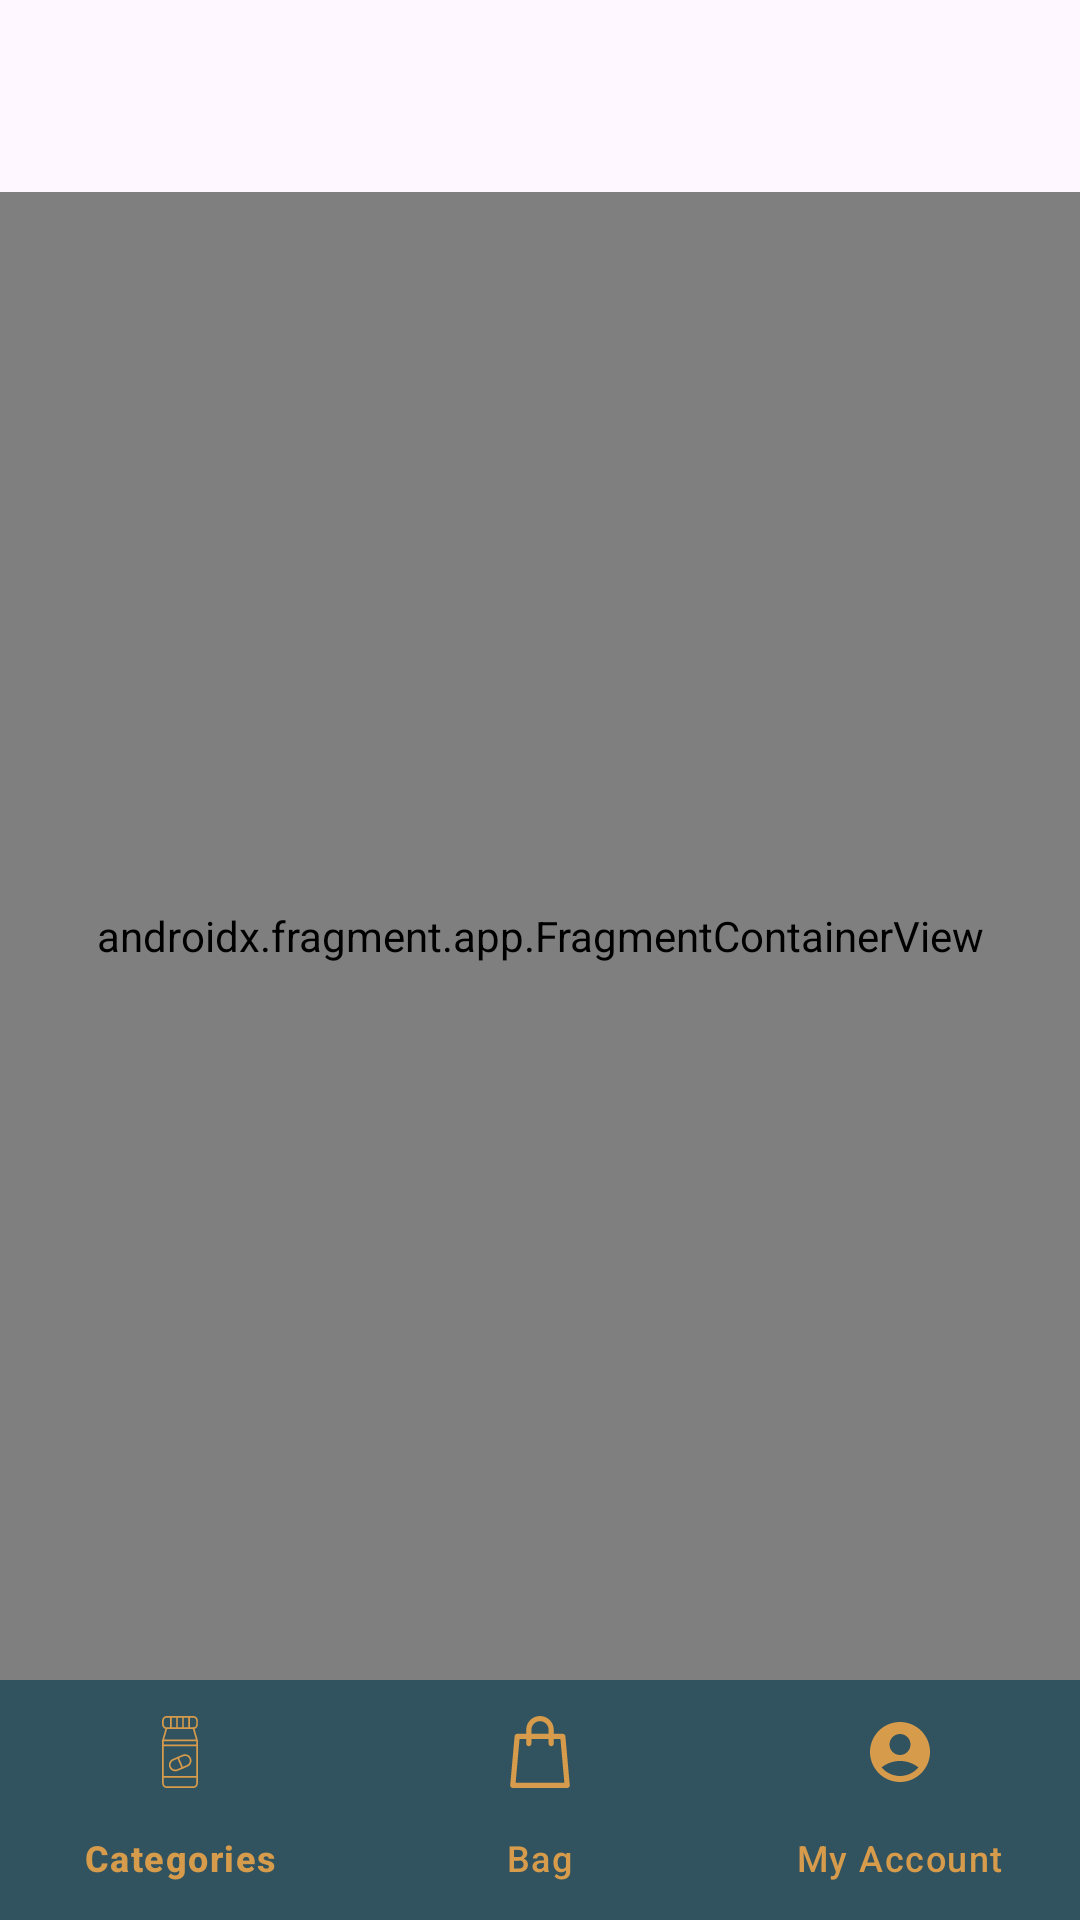

Layout XML and referenced resources for this Android screen:
<!-- AndroidManifest.xml: activity theme Base.Theme.PharmacyAndroid -->
<!-- res/layout/activity_main.xml -->
<?xml version="1.0" encoding="utf-8"?>
<layout xmlns:android="http://schemas.android.com/apk/res/android"
    xmlns:app="http://schemas.android.com/apk/res-auto"
    xmlns:tools="http://schemas.android.com/tools">

    <data>

    </data>

    <androidx.constraintlayout.widget.ConstraintLayout
        android:layout_width="match_parent"
        android:layout_height="match_parent"
        tools:context=".ui.main.MainActivity">

        <androidx.appcompat.widget.Toolbar
            android:id="@+id/toolbar"
            android:layout_width="match_parent"
            android:layout_height="wrap_content"
            android:textAlignment="center"
            app:titleMarginStart="20dp"
            app:layout_constraintEnd_toEndOf="parent"
            app:layout_constraintStart_toStartOf="parent"
            app:layout_constraintTop_toTopOf="parent">
        </androidx.appcompat.widget.Toolbar>

        <androidx.fragment.app.FragmentContainerView
            android:id="@+id/nav_host_fragment_container"
            android:name="androidx.navigation.fragment.NavHostFragment"
            android:layout_width="0dp"
            android:layout_height="0dp"
            app:defaultNavHost="true"
            app:layout_constraintBottom_toTopOf="@id/bottom_nav_view"
            app:layout_constraintEnd_toEndOf="parent"
            app:layout_constraintStart_toStartOf="parent"
            app:layout_constraintTop_toBottomOf="@id/toolbar"
            app:navGraph="@navigation/navigation" />


        <com.google.android.material.floatingactionbutton.FloatingActionButton
            android:layout_width="wrap_content"
            android:layout_height="wrap_content"
            android:id="@+id/fab"
            android:visibility="gone"
            android:background="@drawable/circular_button"
            android:src="@drawable/ic_bag_2"
            app:layout_constraintBottom_toBottomOf="parent"
            app:layout_constraintEnd_toEndOf="parent"
            app:layout_constraintHorizontal_bias="0.929"
            app:layout_constraintStart_toStartOf="parent"
            app:layout_constraintTop_toTopOf="parent"
            app:layout_constraintVertical_bias="0.822"
            />

        <com.google.android.material.bottomnavigation.BottomNavigationView
            android:id="@+id/bottom_nav_view"
            android:layout_width="match_parent"
            app:itemIconTint="@color/colorAccent"
            app:itemTextColor="@color/colorAccent"
            android:layout_height="wrap_content"
            android:background="@color/colorPrimaryDark"
            app:layout_constraintBottom_toBottomOf="parent"
            app:layout_constraintEnd_toEndOf="parent"
            app:layout_constraintStart_toStartOf="parent"
            app:menu="@menu/bottom_menu" />

    </androidx.constraintlayout.widget.ConstraintLayout>
</layout>
<!-- resources referenced by this layout -->
<resources>
  <color name="colorAccent">#D69B4B</color>
  <color name="colorPrimaryDark">#31525F</color>
  <!-- drawable ic_bag_2 (drawable) -->
  <vector android:height="24dp" android:viewportHeight="512"
      android:viewportWidth="512" android:width="24dp"
      xmlns:aapt="http://schemas.android.com/aapt" xmlns:android="http://schemas.android.com/apk/res/android">
      <path android:pathData="M456,136L360,136L360,64a48.05,48.05 0,0 0,-48 -48L200,16a48.05,48.05 0,0 0,-48 48v72L56,136A48.05,48.05 0,0 0,8 184L8,456a48.05,48.05 0,0 0,48 48L456,504a48.05,48.05 0,0 0,48 -48L504,184A48.05,48.05 0,0 0,456 136ZM168,64a32.04,32.04 0,0 1,32 -32L312,32a32.04,32.04 0,0 1,32 32v72L328,136L328,68a20.02,20.02 0,0 0,-20 -20L204,48a20.02,20.02 0,0 0,-20 20v68L168,136ZM312,68v68L200,136L200,68a4,4 0,0 1,4 -4L308,64A4,4 0,0 1,312 68ZM488,456a32.04,32.04 0,0 1,-32 32L56,488a32.04,32.04 0,0 1,-32 -32L24,224L64,224v24a8,8 0,0 0,8 8h48a8,8 0,0 0,8 -8L128,224L384,224v24a8,8 0,0 0,8 8h48a8,8 0,0 0,8 -8L448,224h40ZM80,240L80,192h32v48ZM400,240L400,192h32v48ZM488,208L448,208L448,184a8,8 0,0 0,-8 -8L392,176a8,8 0,0 0,-8 8v24L128,208L128,184a8,8 0,0 0,-8 -8L72,176a8,8 0,0 0,-8 8v24L24,208L24,184a32.04,32.04 0,0 1,32 -32L456,152a32.04,32.04 0,0 1,32 32Z">
          <aapt:attr name="android:fillColor">
              <gradient android:endX="561.62" android:endY="14.38"
                  android:startX="30.76" android:startY="545.24" android:type="linear">
                  <item android:color="#FF003F8A" android:offset="0"/>
                  <item android:color="#FF00D7DF" android:offset="0.52"/>
                  <item android:color="#FF006DF0" android:offset="1"/>
              </gradient>
          </aapt:attr>
      </path>
  </vector>
  <style name="Base.Theme.PharmacyAndroid" parent="Theme.Material3.DayNight.NoActionBar">
          
          <item name="colorPrimary">@color/colorPrimary</item>
          <item name="colorPrimaryDark">@color/colorPrimaryDark</item>
          <item name="colorOnPrimary">@color/colorAccent</item>
  
          <item name="colorSecondary">@color/colorPrimary</item>
          <item name="colorSecondaryVariant">@color/colorPrimaryDark</item>
          <item name="colorOnSecondary">@color/colorAccent</item>
      </style>
  <color name="colorPrimary">#5C7C89</color>
</resources>
